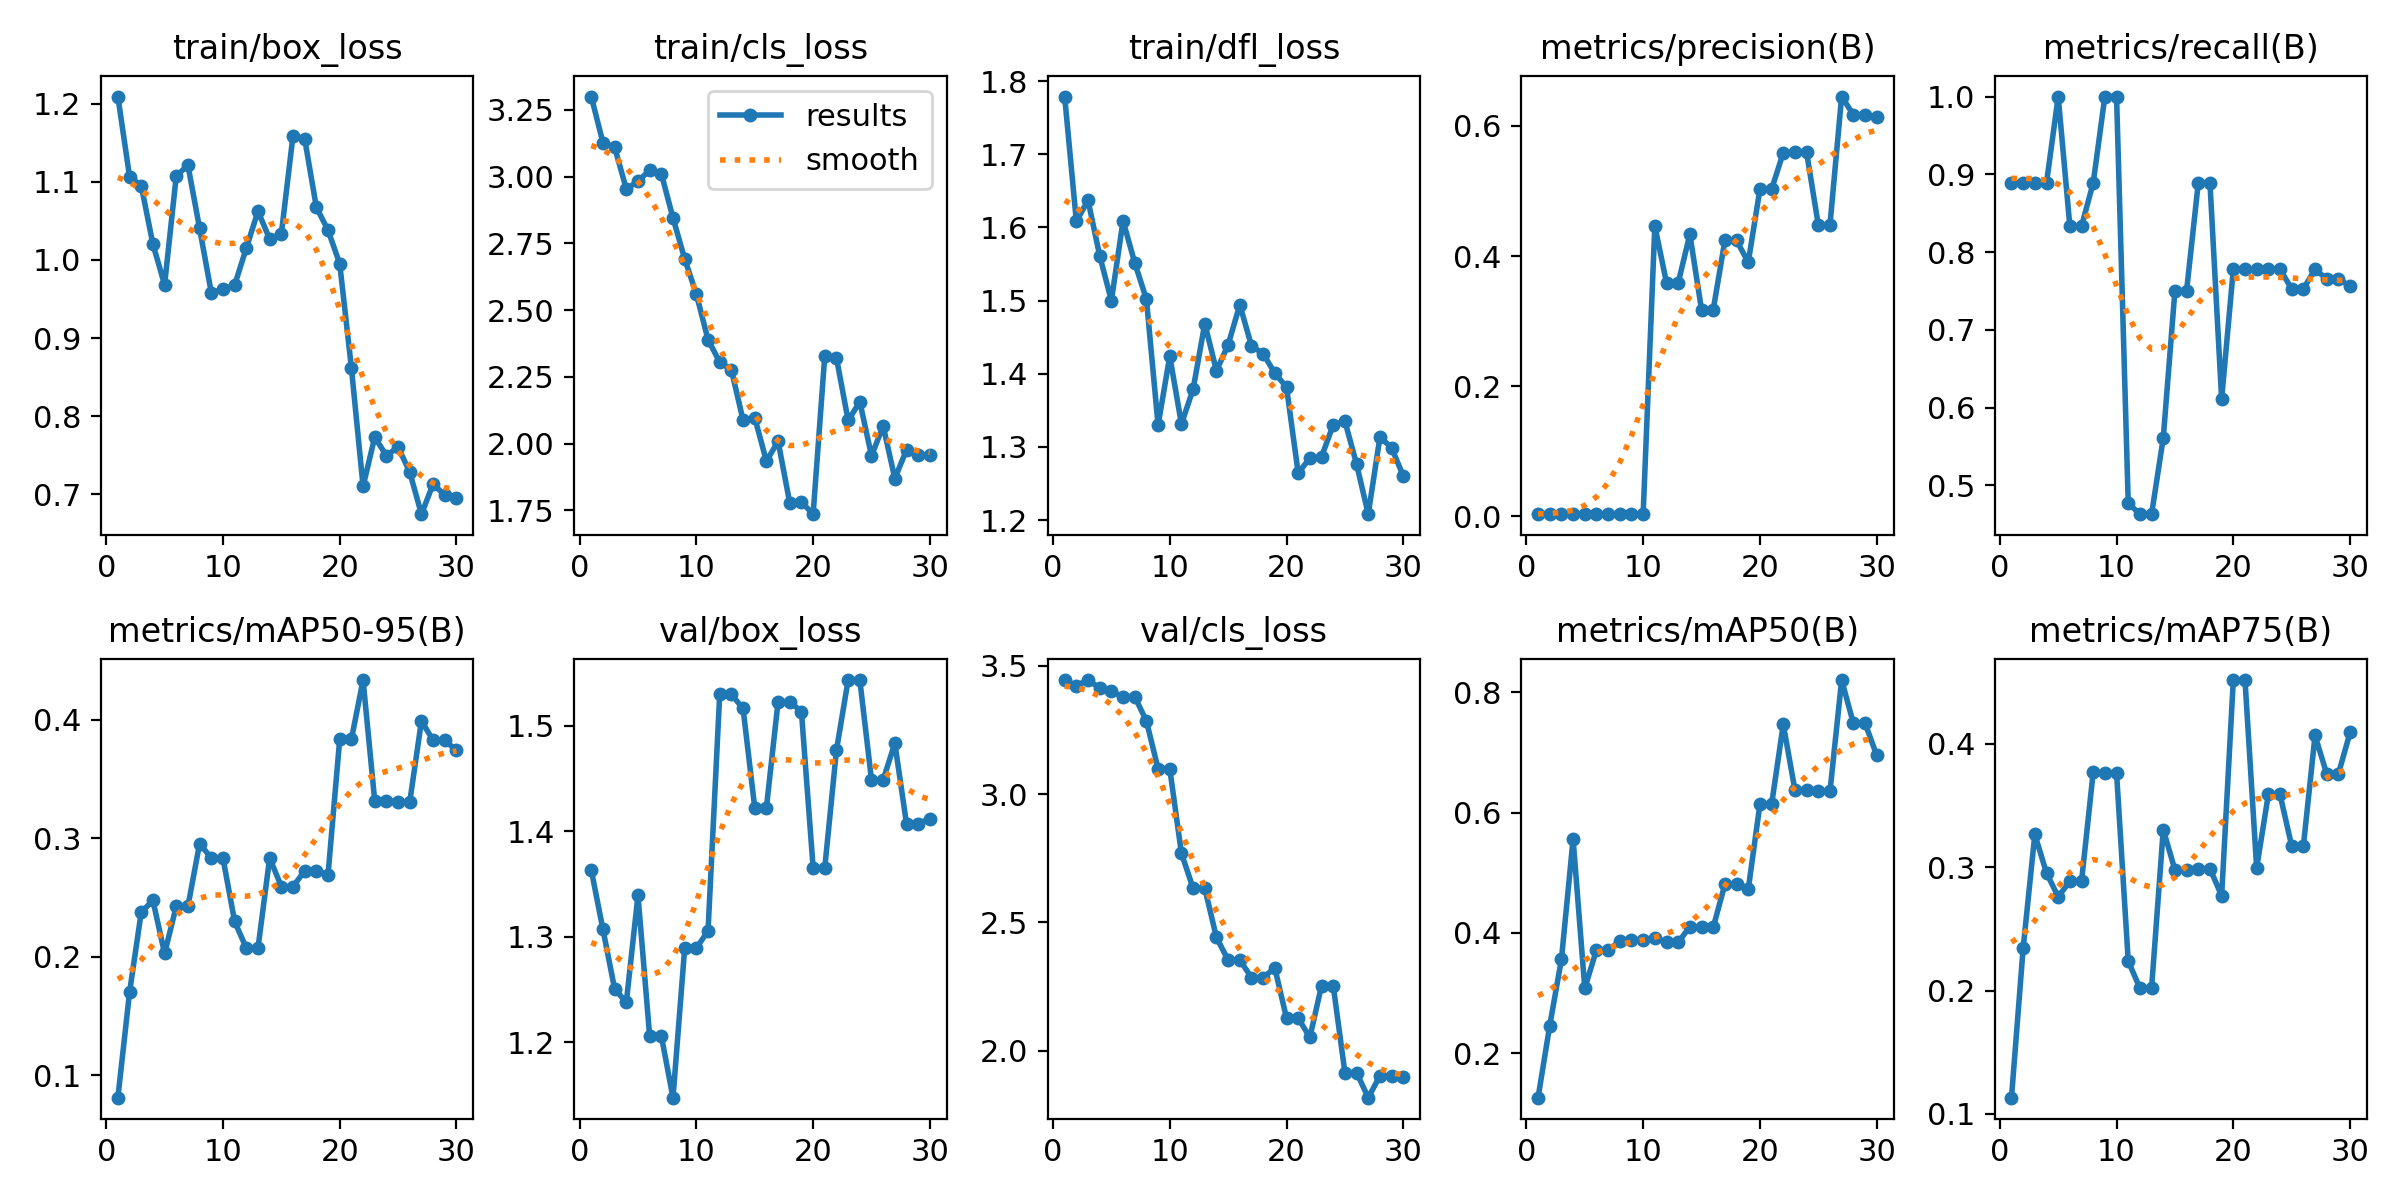

Values plotted in this chart, from the file beside it:
epoch, time, train/box_loss, train/cls_loss, train/dfl_loss, metrics/precision(B), metrics/recall(B), metrics/mAP50(B), metrics/mAP75(B), metrics/mAP50-95(B), val/box_loss, val/cls_loss, val/dfl_loss, lr/pg0, lr/pg1, lr/pg2
1, 1.05, 1.209, 3.3, 1.779, 0.00357, 0.8889, 0.1265, 0.1131, 0.08088, 1.363, 3.443, 2.308, 0.0009, 0.0009, 0.0009
2, 1.896, 1.107, 3.128, 1.608, 0.0036, 0.8889, 0.2463, 0.2343, 0.1699, 1.307, 3.422, 2.216, 0.001837, 0.001837, 0.001837
3, 2.642, 1.095, 3.111, 1.637, 0.00361, 0.8889, 0.356, 0.3266, 0.2374, 1.251, 3.444, 2.091, 0.002709, 0.002709, 0.002709
4, 3.365, 1.02, 2.954, 1.561, 0.0036, 0.8889, 0.5559, 0.2953, 0.2476, 1.238, 3.414, 2.061, 0.003514, 0.003514, 0.003514
5, 4.091, 0.9682, 2.983, 1.5, 0.00409, 1, 0.3081, 0.2761, 0.2027, 1.339, 3.4, 2.051, 0.004253, 0.004253, 0.004253
6, 4.793, 1.107, 3.024, 1.609, 0.00365, 0.8333, 0.3718, 0.2885, 0.2425, 1.206, 3.379, 1.924, 0.004927, 0.004927, 0.004927
7, 5.498, 1.121, 3.012, 1.552, 0.00365, 0.8333, 0.3718, 0.2885, 0.2425, 1.206, 3.379, 1.924, 0.005534, 0.005534, 0.005534
8, 6.246, 1.04, 2.845, 1.502, 0.00363, 0.8889, 0.3859, 0.3771, 0.2955, 1.148, 3.285, 1.914, 0.006075, 0.006075, 0.006075
9, 6.958, 0.9582, 2.693, 1.33, 0.00408, 1, 0.3889, 0.3764, 0.2832, 1.289, 3.099, 2.074, 0.00655, 0.00655, 0.00655
10, 7.655, 0.9624, 2.56, 1.424, 0.00408, 1, 0.3889, 0.3764, 0.2832, 1.289, 3.099, 2.074, 0.00696, 0.00696, 0.00696
11, 8.361, 0.9678, 2.39, 1.331, 0.4466, 0.4772, 0.3922, 0.2238, 0.2297, 1.306, 2.769, 2.29, 0.0067, 0.0067, 0.0067
12, 9.067, 1.015, 2.306, 1.379, 0.3589, 0.4629, 0.3843, 0.2019, 0.2072, 1.53, 2.633, 2.339, 0.00637, 0.00637, 0.00637
13, 9.763, 1.062, 2.277, 1.468, 0.3589, 0.4629, 0.3843, 0.2019, 0.2072, 1.53, 2.633, 2.339, 0.00604, 0.00604, 0.00604
14, 10.46, 1.027, 2.088, 1.404, 0.4334, 0.5609, 0.4104, 0.3305, 0.2833, 1.516, 2.442, 2.326, 0.00571, 0.00571, 0.00571
15, 11.17, 1.033, 2.097, 1.44, 0.3175, 0.7506, 0.4093, 0.2978, 0.2592, 1.422, 2.354, 2.101, 0.00538, 0.00538, 0.00538
16, 11.86, 1.159, 1.935, 1.494, 0.3175, 0.7506, 0.4093, 0.2978, 0.2592, 1.422, 2.354, 2.101, 0.00505, 0.00505, 0.00505
17, 12.56, 1.155, 2.009, 1.438, 0.4241, 0.8889, 0.4807, 0.2988, 0.2724, 1.523, 2.285, 2.147, 0.00472, 0.00472, 0.00472
18, 13.26, 1.067, 1.778, 1.427, 0.4241, 0.8889, 0.4807, 0.2988, 0.2724, 1.523, 2.285, 2.147, 0.00439, 0.00439, 0.00439
19, 13.97, 1.038, 1.782, 1.401, 0.3905, 0.6111, 0.4725, 0.2769, 0.2693, 1.513, 2.322, 2.065, 0.00406, 0.00406, 0.00406
20, 14.68, 0.9952, 1.736, 1.382, 0.5027, 0.7778, 0.6133, 0.4518, 0.3836, 1.366, 2.127, 1.83, 0.00373, 0.00373, 0.00373
21, 15.49, 0.8622, 2.33, 1.264, 0.5027, 0.7778, 0.6133, 0.4518, 0.3836, 1.366, 2.127, 1.83, 0.0034, 0.0034, 0.0034
22, 16.22, 0.7104, 2.321, 1.285, 0.5589, 0.7778, 0.7463, 0.2994, 0.4336, 1.477, 2.052, 1.999, 0.00307, 0.00307, 0.00307
23, 16.93, 0.7733, 2.087, 1.286, 0.5594, 0.7778, 0.6371, 0.359, 0.3315, 1.543, 2.254, 2.084, 0.00274, 0.00274, 0.00274
24, 17.63, 0.7497, 2.157, 1.33, 0.5594, 0.7778, 0.6371, 0.359, 0.3315, 1.543, 2.254, 2.084, 0.00241, 0.00241, 0.00241
25, 18.33, 0.7608, 1.955, 1.335, 0.4481, 0.7527, 0.635, 0.3172, 0.3308, 1.449, 1.915, 2.073, 0.00208, 0.00208, 0.00208
26, 19.02, 0.7285, 2.066, 1.276, 0.4481, 0.7527, 0.635, 0.3172, 0.3308, 1.449, 1.915, 2.073, 0.00175, 0.00175, 0.00175
27, 19.73, 0.6748, 1.87, 1.208, 0.6452, 0.7778, 0.82, 0.4068, 0.3991, 1.483, 1.817, 2.096, 0.00142, 0.00142, 0.00142
28, 20.43, 0.7134, 1.977, 1.313, 0.6173, 0.7655, 0.7485, 0.3757, 0.3827, 1.407, 1.903, 1.994, 0.00109, 0.00109, 0.00109
29, 21.13, 0.699, 1.956, 1.299, 0.6173, 0.7655, 0.7485, 0.3757, 0.3827, 1.407, 1.903, 1.994, 0.00076, 0.00076, 0.00076
30, 21.83, 0.6949, 1.958, 1.26, 0.6136, 0.7561, 0.6954, 0.4093, 0.3741, 1.412, 1.896, 1.983, 0.00043, 0.00043, 0.00043
